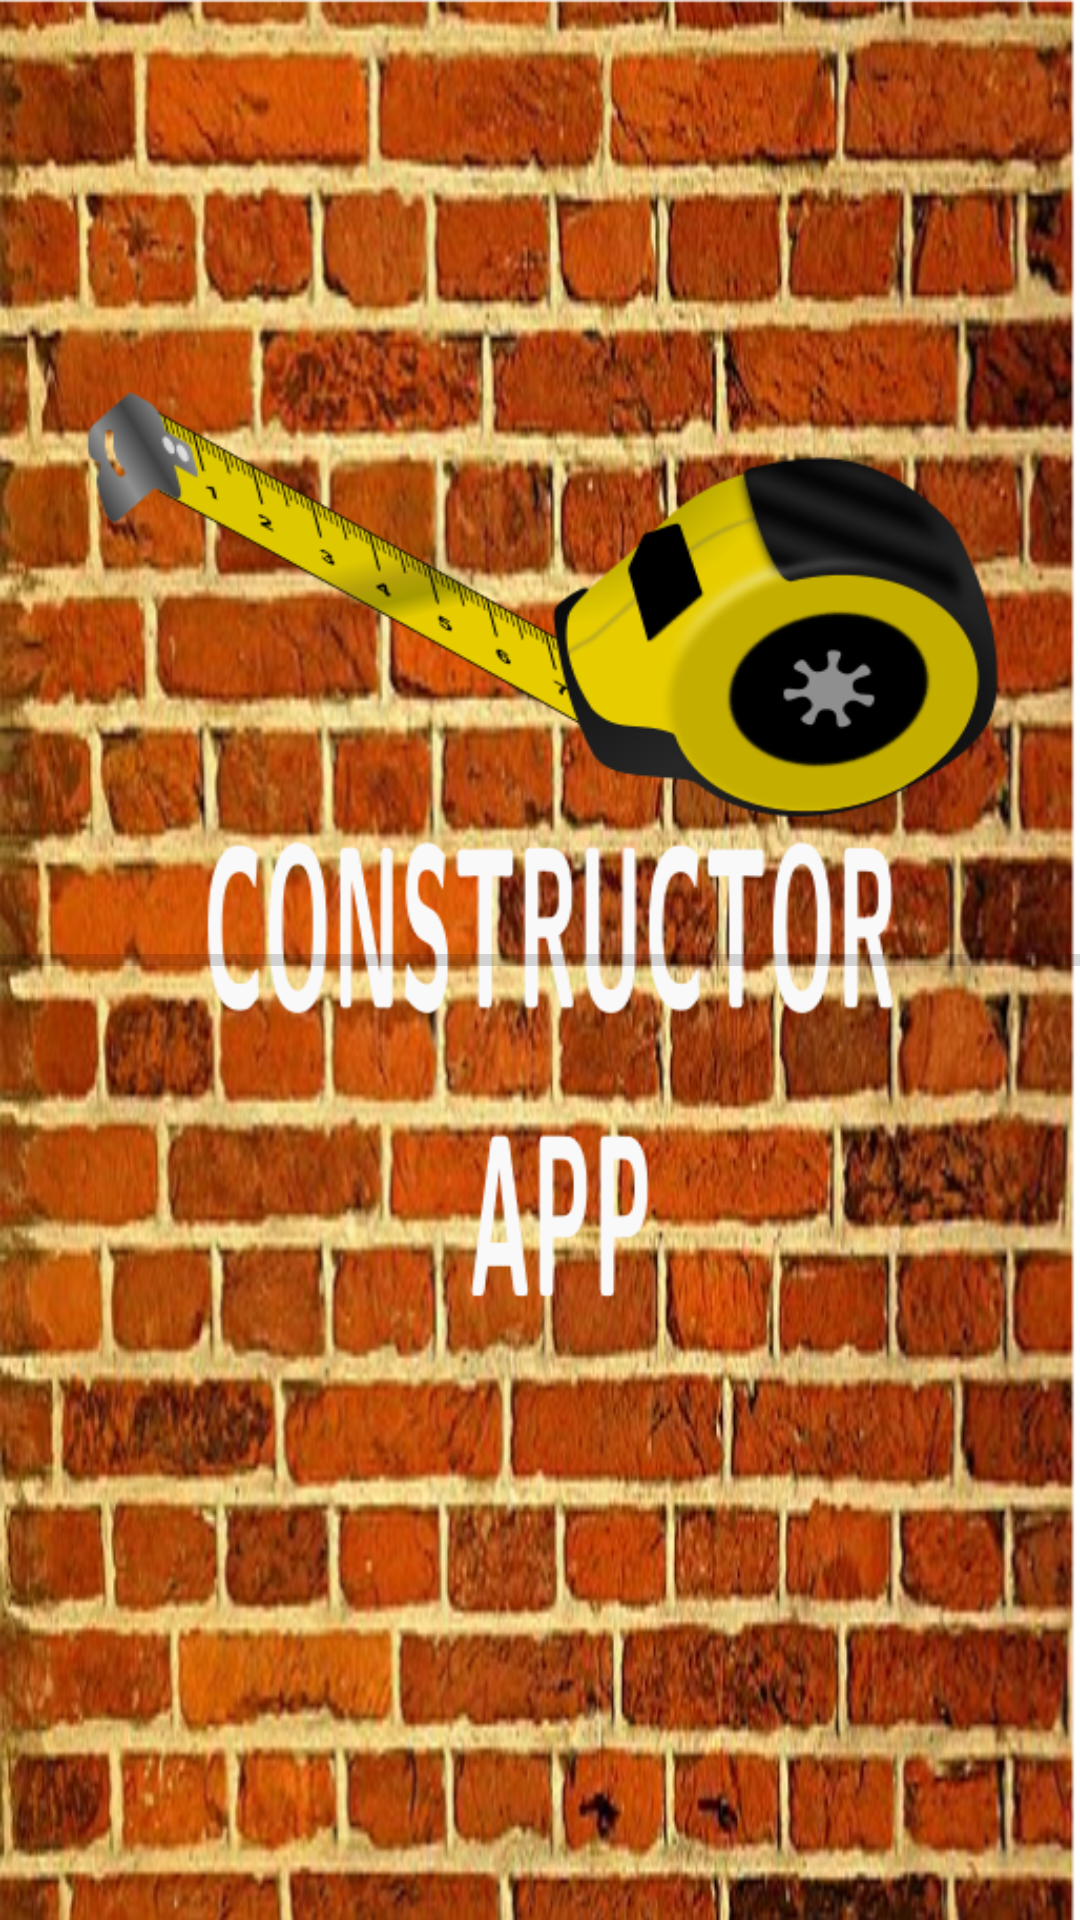

The Android layout XML behind this screen, and the referenced resources:
<!-- AndroidManifest.xml: application theme Theme.Reto2 -->
<!-- res/layout/activity_splash.xml -->
<?xml version="1.0" encoding="utf-8"?>
<androidx.constraintlayout.widget.ConstraintLayout xmlns:android="http://schemas.android.com/apk/res/android"
    xmlns:app="http://schemas.android.com/apk/res-auto"
    xmlns:tools="http://schemas.android.com/tools"
    android:layout_width="match_parent"
    android:layout_height="match_parent"
    android:background="@drawable/metro"
    tools:context=".Splash">

    <ProgressBar
        android:id="@+id/progresInicio"
        style="?android:attr/progressBarStyleHorizontal"
        android:layout_width="match_parent"
        android:layout_height="wrap_content"
        android:backgroundTint="#03A9F4"
        android:progressTint="#2196F3"
        app:layout_constraintBottom_toBottomOf="parent"
        app:layout_constraintEnd_toEndOf="parent"
        app:layout_constraintStart_toStartOf="parent"
        app:layout_constraintTop_toTopOf="parent" />
</androidx.constraintlayout.widget.ConstraintLayout>
<!-- resources referenced by this layout -->
<resources>
  <!-- drawable metro: png bitmap (drawable, 947982 bytes) -->
  <style name="Theme.Reto2" parent="Theme.MaterialComponents.DayNight.DarkActionBar">
          
          <item name="colorPrimary">@color/cafe</item>
          <item name="colorPrimaryVariant">@color/cafe</item>
          <item name="colorOnPrimary">@color/white</item>
          
          <item name="colorSecondary">@color/teal_200</item>
          <item name="colorSecondaryVariant">@color/teal_700</item>
          <item name="colorOnSecondary">@color/black</item>
          
          <item name="android:statusBarColor" tools:targetApi="l">?attr/colorPrimaryVariant</item>
          
      </style>
  <color name="cafe">#a44510</color>
  <color name="white">#FFFFFFFF</color>
  <color name="teal_200">#FFEB3B</color>
  <color name="teal_700">#F44336</color>
  <color name="black">#EC2121</color>
</resources>
